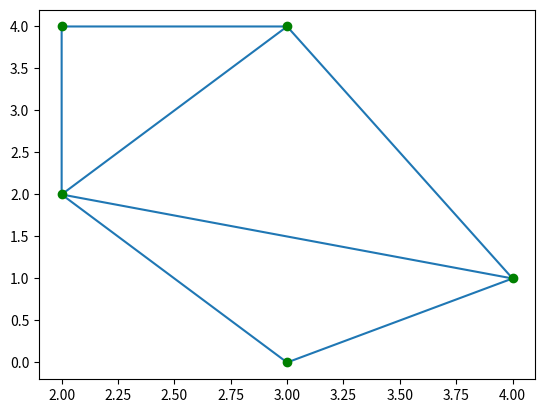

Generate this figure with matplotlib:
from scipy import constants
import numpy as np
from scipy.spatial import Delaunay
import matplotlib.pyplot as plt

print(constants.pi)

# print(dir(constants))

# Metric (SI) Prefixes:
print(constants.yotta)    #1e+24
print(constants.zetta)    #1e+21
print(constants.exa)      #1e+18
print(constants.peta)     #1000000000000000.0
print(constants.tera)     #1000000000000.0
print(constants.giga)     #1000000000.0
print(constants.mega)     #1000000.0
print(constants.kilo)     #1000.0
print(constants.hecto)    #100.0
print(constants.deka)     #10.0
print(constants.deci)     #0.1
print(constants.centi)    #0.01
print(constants.milli)    #0.001
print(constants.micro)    #1e-06
print(constants.nano)     #1e-09
print(constants.pico)     #1e-12
print(constants.femto)    #1e-15
print(constants.atto)     #1e-18
print(constants.zepto)    #1e-21


# Binary Prefixes:
print(constants.kibi)    #1024
print(constants.mebi)    #1048576
print(constants.gibi)    #1073741824
print(constants.tebi)    #1099511627776
print(constants.pebi)    #1125899906842624
print(constants.exbi)    #1152921504606846976
print(constants.zebi)    #1180591620717411303424
print(constants.yobi)    #1208925819614629174706176

# Mass:
print(constants.gram)        #0.001
print(constants.metric_ton)  #1000.0
print(constants.grain)       #6.479891e-05
print(constants.lb)          #0.45359236999999997
print(constants.pound)       #0.45359236999999997
print(constants.oz)          #0.028349523124999998
print(constants.ounce)       #0.028349523124999998
print(constants.stone)       #6.3502931799999995
print(constants.long_ton)    #1016.0469088
print(constants.short_ton)   #907.1847399999999
print(constants.troy_ounce)  #0.031103476799999998
print(constants.troy_pound)  #0.37324172159999996
print(constants.carat)       #0.0002
print(constants.atomic_mass) #1.66053904e-27
print(constants.m_u)         #1.66053904e-27
print(constants.u)           #1.66053904e-27

# Time
print(constants.minute)      #60.0
print(constants.hour)        #3600.0
print(constants.day)         #86400.0
print(constants.week)        #604800.0
print(constants.year)        #31536000.0
print(constants.Julian_year) #31557600.0

# Length
print(constants.inch)              #0.0254
print(constants.foot)              #0.30479999999999996
print(constants.yard)              #0.9143999999999999
print(constants.mile)              #1609.3439999999998
print(constants.mil)               #2.5399999999999997e-05
print(constants.pt)                #0.00035277777777777776
print(constants.point)             #0.00035277777777777776
print(constants.survey_foot)       #0.3048006096012192
print(constants.survey_mile)       #1609.3472186944373
print(constants.nautical_mile)     #1852.0
print(constants.fermi)             #1e-15
print(constants.angstrom)          #1e-10
print(constants.micron)            #1e-06
print(constants.au)                #149597870691.0
print(constants.astronomical_unit) #149597870691.0
print(constants.light_year)        #9460730472580800.0
print(constants.parsec)            #3.0856775813057292e+16



points = np.array([
  [2, 4],
  [3, 4],
  [3, 0],
  [2, 2],
  [4, 1]
])

simplices = Delaunay(points).simplices

plt.triplot(points[:, 0], points[:, 1], simplices)
plt.scatter(points[:, 0], points[:, 1], color='g')

plt.show()
